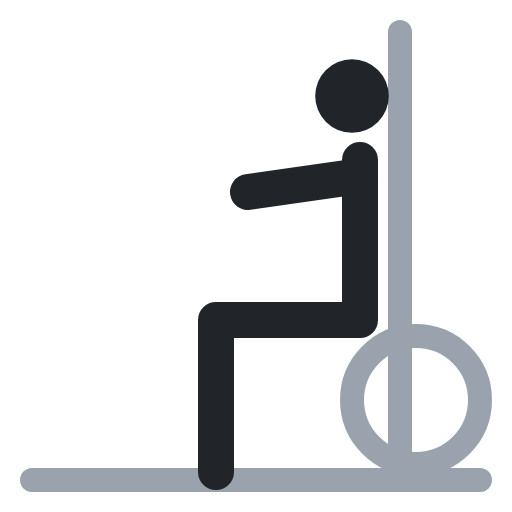
t = 0.00 s
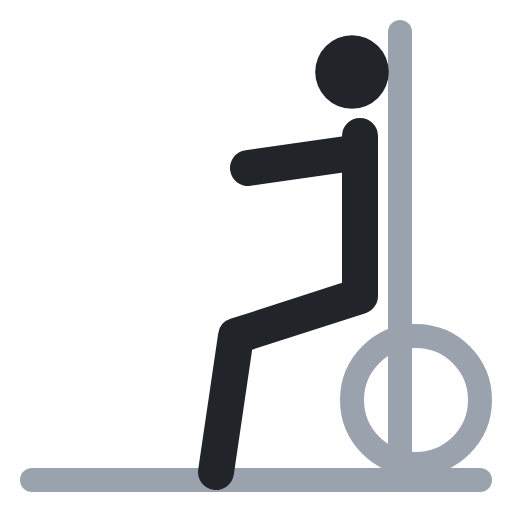
t = 0.40 s
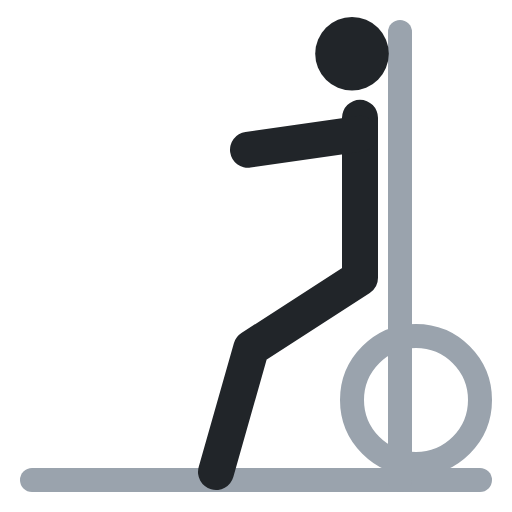
t = 0.60 s
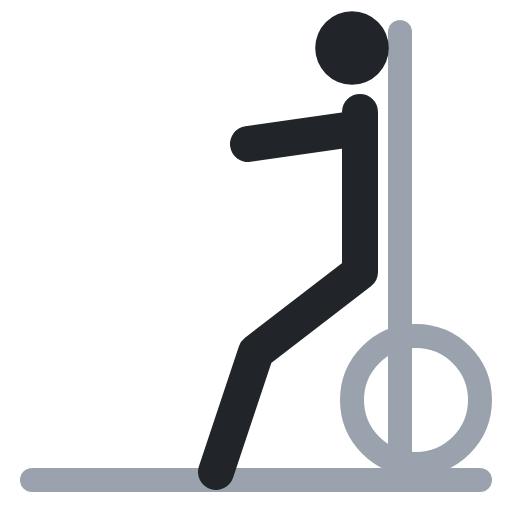
t = 1.00 s
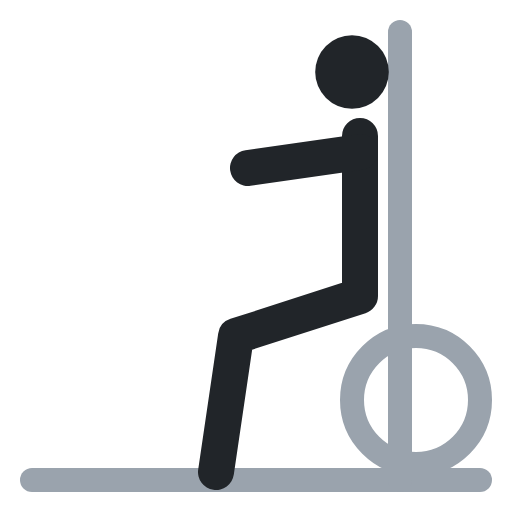
t = 1.40 s
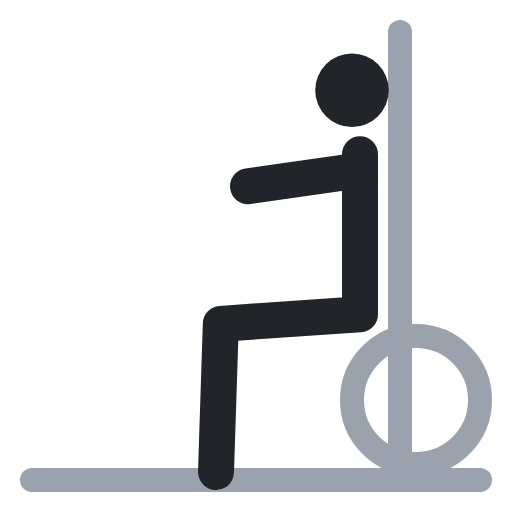
t = 1.60 s

The animated SVG that drew these frames (rendered in a browser with its animation timeline set to each time). Animation: 3 SMIL elements (animate=3); one cycle of 2.00 s, repeats indefinitely.

<svg xmlns="http://www.w3.org/2000/svg" viewBox="0 0 64 64" fill="none" stroke-linecap="round" stroke-linejoin="round"><circle cx="52" cy="50" r="8" stroke="#9aa3ad" stroke-width="3"/><polyline points="4,60 60,60" stroke="#9aa3ad" stroke-width="3"/><polyline points="50,4 50,60" stroke="#9aa3ad" stroke-width="3"/><circle cx="44" cy="12" r="4.6" fill="#212529"><animate attributeName="cy" values="12;6;6;12;12" keyTimes="0;.4;.5;.9;1" calcMode="spline" keySplines=".45 0 .55 1;.45 0 .55 1;.45 0 .55 1;.45 0 .55 1" dur="2s" repeatCount="indefinite"/></circle><polyline points="45,20 45,40 27,40 27,59" stroke="#212529" stroke-width="4.5"><animate attributeName="points" values="45,20 45,40 27,40 27,59;45,14 45,34 32,44 27,59;45,14 45,34 32,44 27,59;45,20 45,40 27,40 27,59;45,20 45,40 27,40 27,59" keyTimes="0;.4;.5;.9;1" calcMode="spline" keySplines=".45 0 .55 1;.45 0 .55 1;.45 0 .55 1;.45 0 .55 1" dur="2s" repeatCount="indefinite"/></polyline><polyline points="45,22 31,24" stroke="#212529" stroke-width="4.5"><animate attributeName="points" values="45,22 31,24;45,16 31,18;45,16 31,18;45,22 31,24;45,22 31,24" keyTimes="0;.4;.5;.9;1" calcMode="spline" keySplines=".45 0 .55 1;.45 0 .55 1;.45 0 .55 1;.45 0 .55 1" dur="2s" repeatCount="indefinite"/></polyline></svg>
